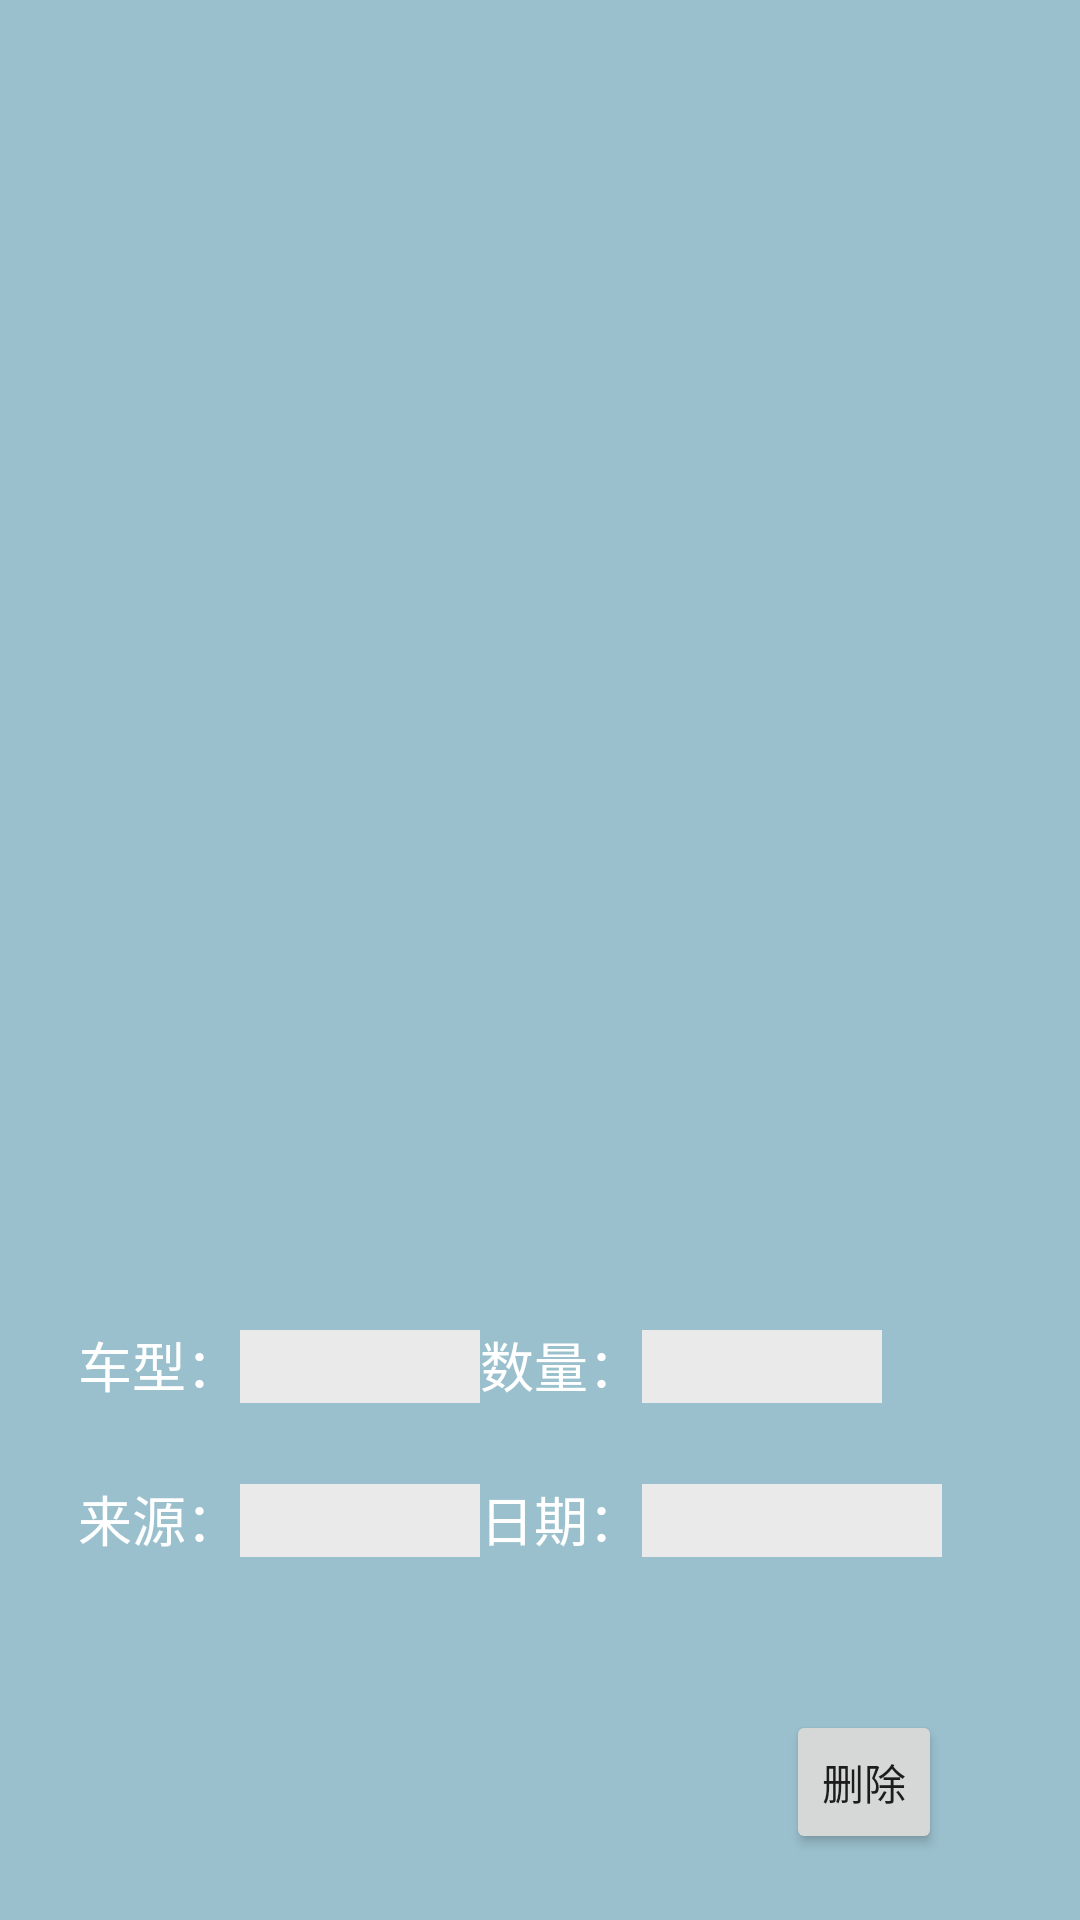

Reconstruct the res/layout file that produces this screen, plus the resources it refers to.
<!-- AndroidManifest.xml: application theme AppTheme -->
<!-- res/layout/activity_record.xml -->
<RelativeLayout xmlns:android="http://schemas.android.com/apk/res/android"
    xmlns:tools="http://schemas.android.com/tools"
    android:layout_width="match_parent"
    android:layout_height="match_parent"
    android:background="#9AC0CD"
    android:gravity="fill"
    tools:context="${relativePackage}.${activityClass}" >

   <ListView
        android:id="@+id/listView1"
        android:layout_width="wrap_content"
        android:layout_height="wrap_content"
        android:layout_alignParentLeft="true"
        android:layout_alignParentRight="true"
        android:layout_alignParentTop="true"
        android:layout_marginBottom="200dp" >

 </ListView>

   <TextView
       android:id="@+id/textview"
       android:layout_width="wrap_content"
       android:layout_height="wrap_content"
       android:layout_above="@+id/button1"
       android:layout_alignParentLeft="true"
       android:layout_marginBottom="102dp"
       android:layout_marginLeft="26dp"
       android:text="车型："
       android:textAppearance="?android:attr/textAppearanceMedium"
       android:textColor="#FFFFFF" />

   <TextView
       android:id="@+id/textview2"
       android:layout_width="wrap_content"
       android:layout_height="wrap_content"
       android:layout_alignLeft="@+id/textview"
       android:layout_below="@+id/textview1"
       android:layout_marginTop="25dp"
       android:text="来源："
       android:textAppearance="?android:attr/textAppearanceMedium"
       android:textColor="#FFFFFF" />

   <TextView
       android:id="@+id/textview3"
       android:layout_width="wrap_content"
       android:layout_height="wrap_content"
       android:layout_alignBaseline="@+id/textview2"
       android:layout_alignBottom="@+id/textview2"
       android:layout_alignLeft="@+id/textview1"
       android:text="日期："
       android:textAppearance="?android:attr/textAppearanceMedium"
       android:textColor="#FFFFFF" />

   <TextView
       android:id="@+id/textview1"
       android:layout_width="wrap_content"
       android:layout_height="wrap_content"
       android:layout_toRightOf="@+id/editText1"
       android:layout_alignBaseline="@+id/editText1"
       android:layout_alignBottom="@+id/editText1"
       android:layout_centerHorizontal="true"
       android:text="数量："
       android:textAppearance="?android:attr/textAppearanceMedium"
       android:textColor="#FFFFFF" />

  <EditText
       android:id="@+id/editText1"
       android:layout_width="wrap_content"
       android:layout_height="wrap_content"
       android:layout_toRightOf="@+id/textview"
       android:layout_alignBaseline="@+id/textview"
    android:layout_alignBottom="@+id/textview"
    android:background="#EAEAEA"
       android:width="80dp"
       android:enabled="false"
       android:ems="10" />
   <EditText
       android:id="@+id/editText2"
       android:layout_width="wrap_content"
       android:layout_height="wrap_content"
       android:layout_toRightOf="@+id/textview1"
       android:layout_alignBaseline="@+id/textview1"
       android:layout_alignBottom="@+id/textview1"
       android:background="#EAEAEA"
       android:width="80dp"
       android:enabled="false"
       android:ems="10" />
<EditText
       android:id="@+id/editText3"
       android:layout_width="wrap_content"
       android:layout_height="wrap_content"
       android:layout_toRightOf="@+id/textview2"
       android:layout_alignBaseline="@+id/textview2"
       android:layout_alignBottom="@+id/textview2"
       android:background="#EAEAEA"
       android:width="80dp"
       android:enabled="false"
       android:ems="10" />
<EditText
       android:id="@+id/editText4"
       android:layout_width="wrap_content"
       android:layout_height="wrap_content"
       android:layout_toRightOf="@+id/textview3"
       android:layout_alignBaseline="@+id/textview3"
       android:layout_alignBottom="@+id/textview3"
       android:background="#EAEAEA"
       android:width="100dp"
       android:enabled="false"
       android:ems="10" />

<Button
    android:id="@+id/button1"
    style="?android:attr/buttonStyleSmall"
    android:layout_width="wrap_content"
    android:layout_height="wrap_content"
    android:layout_alignParentBottom="true"
    android:layout_alignRight="@+id/editText4"
    android:layout_marginBottom="22dp"
    android:text="删除" />

</RelativeLayout>
<!-- resources referenced by this layout -->
<resources>
  <style name="AppTheme" parent="AppBaseTheme">
          
      </style>
  <style name="AppBaseTheme" parent="Theme.AppCompat.Light">
          
      </style>
</resources>
